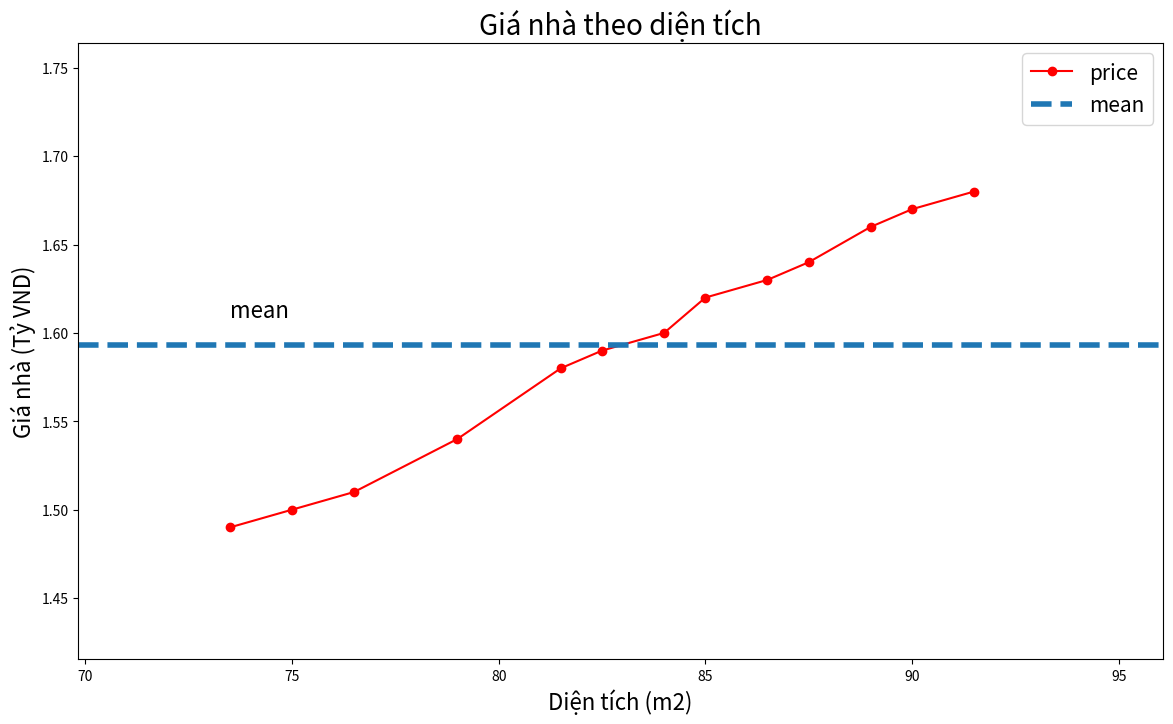

The script that saved this image:
import matplotlib.pyplot as plt
import numpy as np

x = np.array([[73.5, 75, 76.5, 79, 81.5, 82.5, 84, 85, 86.5, 87.5, 89, 90, 91.5]]).T
y = np.array([[1.49, 1.5, 1.51, 1.54, 1.58, 1.59, 1.6, 1.62, 1.63, 1.64, 1.66, 1.67, 1.68]]).T

def calculateb1b0(x, y) :
    # tính trung bình
    xbar = np.mean(x)
    ybar = np.mean(y)
    x2bar = np.mean(x ** 2)
    xybar = np.mean(x * y)

    # tính b0, b1
    b1 = (xbar * ybar - xybar) / (xbar ** 2 - (x2bar))
    b0 = ybar - b1 * xbar
    return b1,b0

#calulate b1, b0
b1,b0=calculateb1b0(x,y)
print("b1=",b1)
print("b0=",b0)

def showGraph(x, y, title="", xlabel="", ylabel=""):
    plt.figure(figsize=(14, 8))
    plt.plot(x, y, 'r-o', label="price")
    x_min = np.min(x)
    x_max = np.max(x)
    y_min = np.min(y)
    y_max = np.max(y)
    # mean y
    ybar = np.mean(y)

    plt.axhline(ybar, linestyle='--', linewidth=4, label="mean")
    plt.axis([x_min*0.95, x_max*1.05, y_min*0.95, y_max*1.05])
    plt.xlabel(xlabel, fontsize=16)
    plt.ylabel(ylabel, fontsize=16)
    plt.text(x_min, ybar*1.01, "mean", fontsize=16)
    plt. legend(fontsize=15)
    plt.title(title, fontsize=20)
    plt.show()

showGraph(x, y, title='Giá nhà theo diện tích', xlabel='Diện tích (m2)', ylabel='Giá nhà (Tỷ VND)')
    